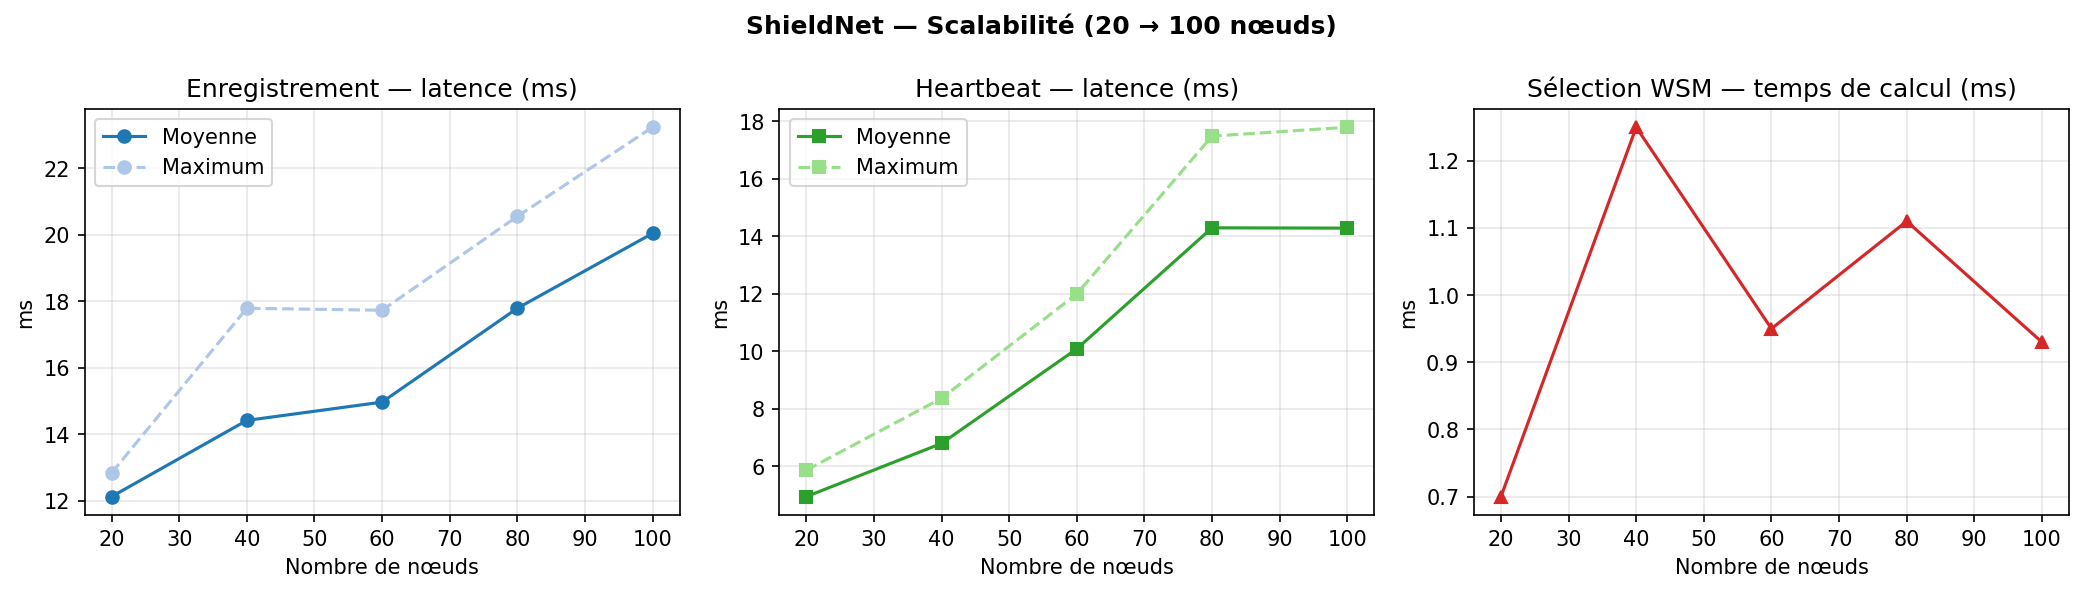

The data file committed next to this chart (first rows):
noeuds, register_ok, register_moy_ms, register_max_ms, heartbeat_ok, heartbeat_moy_ms, heartbeat_max_ms, wsm_ms, wsm_peers_trouves
20, 20, 12.13, 12.84, 20, 4.94, 5.86, 0.7, 20
40, 40, 14.42, 17.79, 40, 6.79, 8.36, 1.25, 40
60, 60, 14.97, 17.73, 60, 10.08, 11.99, 0.95, 60
80, 80, 17.79, 20.55, 80, 14.29, 17.48, 1.11, 80
100, 100, 20.04, 23.23, 100, 14.28, 17.79, 0.93, 100
